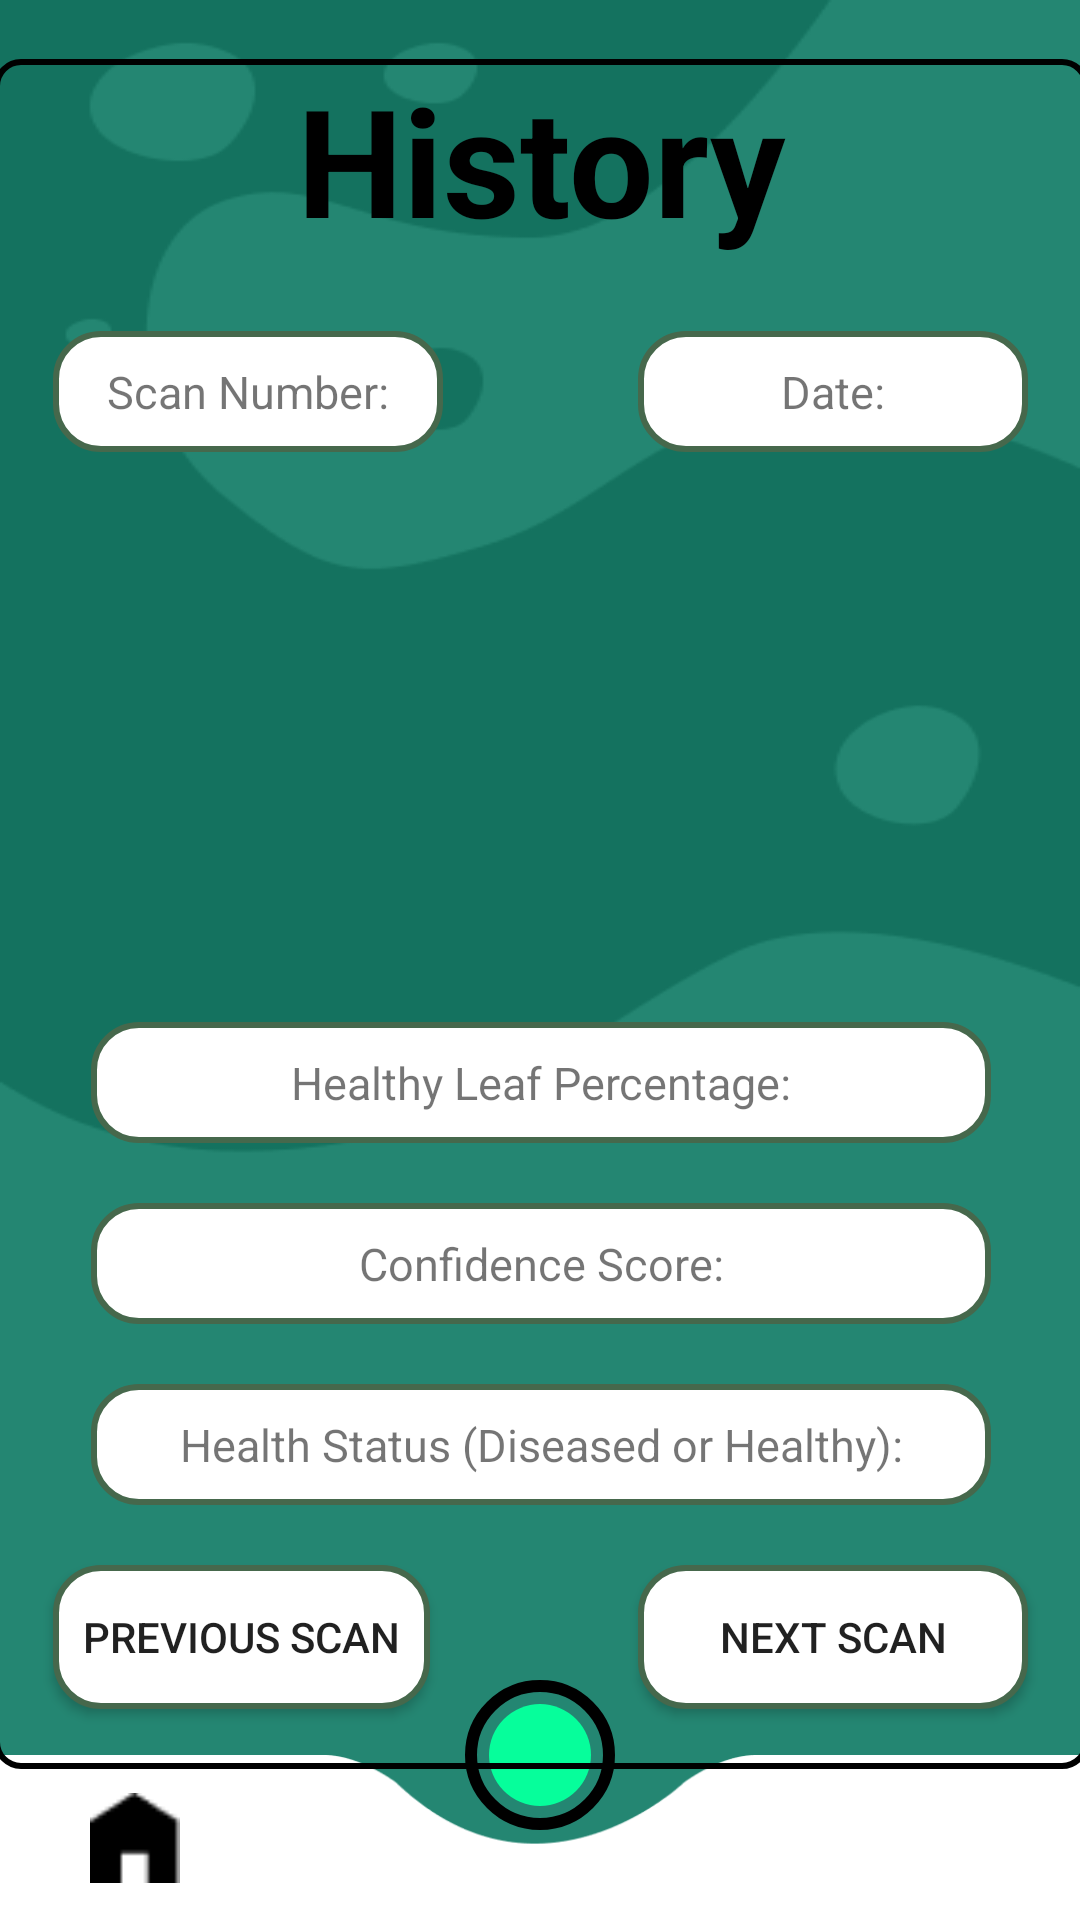

Write the Android layout XML for this screen, with the resource values it uses.
<!-- AndroidManifest.xml: application theme Theme.CottonLeaf -->
<!-- res/layout/activity_history_page.xml -->
<?xml version="1.0" encoding="utf-8"?>
<androidx.constraintlayout.widget.ConstraintLayout xmlns:android="http://schemas.android.com/apk/res/android"
    xmlns:app="http://schemas.android.com/apk/res-auto"
    xmlns:tools="http://schemas.android.com/tools"
    android:layout_width="match_parent"
    android:layout_height="match_parent"
    android:background="@drawable/profilebackground"
    android:layoutDirection="locale"
    tools:context=".HistoryPage">

    <include
        layout="@layout/navbarmain"
        />

    <View
        android:id="@+id/HistoryPageView"
        android:layout_width="365dp"
        android:layout_height="570dp"
        android:background="@drawable/textview_border"
        android:backgroundTint="@color/black"
        app:layout_constraintBottom_toBottomOf="parent"
        app:layout_constraintEnd_toEndOf="parent"
        app:layout_constraintStart_toStartOf="parent"
        app:layout_constraintTop_toTopOf="parent"
        app:layout_constraintVertical_bias="0.282" />

    <TextView
        android:id="@+id/TitleHistory"
        android:layout_width="wrap_content"
        android:layout_height="wrap_content"
        android:gravity="center"
        android:text="@string/HistoryTitle"
        android:textColor="@color/Title_colour"
        android:textSize="50sp"
        android:textStyle="bold"
        app:layout_constraintEnd_toEndOf="@id/HistoryPageView"
        app:layout_constraintStart_toStartOf="@id/HistoryPageView"
        app:layout_constraintTop_toTopOf="@id/HistoryPageView" />

    <TextView
        android:id="@+id/ScanNumber"
        android:layout_width="130dp"
        android:layout_height="wrap_content"
        android:padding="10dp"
        android:layout_marginTop="24dp"
        android:layout_marginLeft="20dp"
        android:background="@drawable/edittext_outline"
        android:gravity="center"
        android:text="@string/ScanNumber"
        android:contentDescription="@string/ScanNumberDescription"
        android:textSize="15dp"
        app:layout_constraintStart_toStartOf="@id/HistoryPageView"
        app:layout_constraintTop_toBottomOf="@+id/TitleHistory" />

    <TextView
        android:id="@+id/Date"
        android:layout_width="130dp"
        android:layout_height="wrap_content"
        android:padding="10dp"
        android:layout_marginTop="24dp"
        android:layout_marginRight="20dp"
        android:background="@drawable/edittext_outline"
        android:gravity="center"
        android:text="@string/Date"
        android:contentDescription="@string/DateDescription"
        android:textSize="15dp"
        app:layout_constraintEnd_toEndOf="@id/HistoryPageView"
        app:layout_constraintTop_toBottomOf="@+id/TitleHistory"/>

    <ImageView
        android:id="@+id/cameraimageView"
        android:layout_width="300dp"
        android:layout_height="150dp"
        android:layout_marginTop="20dp"
        android:contentDescription="@string/Photo"

        app:layout_constraintEnd_toEndOf="@id/HistoryPageView"
        app:layout_constraintStart_toStartOf="@id/HistoryPageView"
        app:layout_constraintTop_toBottomOf="@id/ScanNumber" />

    <TextView
        android:id="@+id/HealthPercentage"
        android:layout_width="300dp"
        android:layout_height="wrap_content"
        android:padding="10dp"
        android:layout_marginTop="20dp"
        android:background="@drawable/edittext_outline"
        android:gravity="center"
        android:text="@string/HealthyPercentage"
        android:contentDescription="@string/HealthyPercentage"
        android:textSize="15dp"
        app:layout_constraintEnd_toEndOf="@id/HistoryPageView"
        app:layout_constraintStart_toStartOf="@id/HistoryPageView"
        app:layout_constraintTop_toBottomOf="@id/cameraimageView" />

    <TextView
        android:id="@+id/Confidencescore"
        android:layout_width="300dp"
        android:layout_height="wrap_content"
        android:padding="10dp"
        android:layout_marginTop="20dp"
        android:background="@drawable/edittext_outline"
        android:gravity="center"
        android:text="@string/ConfidenceScore"
        android:contentDescription="@string/ConfidenceScore"
        android:textSize="15dp"
        app:layout_constraintEnd_toEndOf="@id/HistoryPageView"
        app:layout_constraintStart_toStartOf="@id/HistoryPageView"
        app:layout_constraintTop_toBottomOf="@id/HealthPercentage" />

    <TextView
        android:id="@+id/Diseasedorhealthy"
        android:layout_width="300dp"
        android:layout_height="wrap_content"
        android:padding="10dp"
        android:layout_marginTop="20dp"
        android:background="@drawable/edittext_outline"
        android:drawablePadding="12dp"
        android:gravity="center"
        android:text="@string/HealthStatus"
        android:contentDescription="@string/HealthStatus"
        android:textSize="15dp"
        app:layout_constraintEnd_toEndOf="@id/HistoryPageView"
        app:layout_constraintStart_toStartOf="@id/HistoryPageView"
        app:layout_constraintTop_toBottomOf="@id/Confidencescore" />

    <Button
        android:id="@+id/NextScan"
        android:layout_width="130dp"
        android:layout_height="wrap_content"
        android:layout_marginTop="20sp"
        android:layout_marginRight="20dp"
        android:background="@drawable/edittext_outline"
        android:text="@string/NextScan"
        android:contentDescription="@string/NextScanDescription"
        android:gravity="center"
        android:padding="10dp"
        app:layout_constraintTop_toBottomOf="@+id/Diseasedorhealthy"
        app:layout_constraintEnd_toEndOf="@id/HistoryPageView"
        />

    <Button
        android:id="@+id/LastScan"
        android:layout_width="wrap_content"
        android:layout_height="wrap_content"
        app:layout_constraintTop_toBottomOf="@+id/Diseasedorhealthy"
        app:layout_constraintStart_toStartOf="@id/HistoryPageView"
        android:layout_marginTop="20sp"
        android:layout_marginLeft="20dp"
        android:background="@drawable/edittext_outline"
        android:text="@string/PreviousScan"
        android:contentDescription="@string/PreviousScan"
        android:gravity="center"
        android:drawablePadding="15dp"
        android:padding="10dp"
        />

</androidx.constraintlayout.widget.ConstraintLayout>
<!-- res/layout/navbarmain.xml (included above) -->
<?xml version="1.0" encoding="utf-8"?>
<androidx.constraintlayout.widget.ConstraintLayout xmlns:android="http://schemas.android.com/apk/res/android"
    xmlns:app="http://schemas.android.com/apk/res-auto"
    android:layout_width="match_parent"
    android:layout_height="match_parent"
    >

    <Button
        android:id="@+id/home"
        android:layout_width="30dp"
        android:layout_height="30dp"
        android:layout_gravity="center"
        android:layout_marginStart="30sp"
        android:background="@drawable/homeicon"
        android:contentDescription="string/HomeNav"
        android:padding="4dp"
        android:textColor="@color/black"
        app:layout_constraintBottom_toBottomOf="parent"
        app:layout_constraintStart_toStartOf="parent"
        app:layout_constraintTop_toTopOf="@id/NavBar" />

    <Button
        android:id="@+id/results"
        android:layout_width="40dp"
        android:layout_height="40dp"
        android:layout_gravity="center"
        android:layout_marginStart="100sp"
        android:background="@drawable/baseline_notes_24"
        android:contentDescription="string/ResultsNav"
        android:padding="4dp"
        android:textColor="@color/black"
        app:layout_constraintBottom_toBottomOf="parent"
        app:layout_constraintStart_toStartOf="parent"
        app:layout_constraintTop_toTopOf="@id/NavBar"
        />

    <Button
        android:id="@+id/settings"
        android:layout_width="40dp"
        android:layout_height="40dp"
        android:layout_gravity="center"
        android:layout_marginEnd="100sp"
        android:background="@drawable/settingsicon"
        android:contentDescription="string/SettingsNav"
        android:padding="4dp"
        android:textColor="@color/black"
        app:layout_constraintBottom_toBottomOf="parent"
        app:layout_constraintEnd_toEndOf="parent"
        app:layout_constraintTop_toTopOf="@id/NavBar"
        />

    <Button
        android:id="@+id/profile"
        android:layout_width="40dp"
        android:layout_height="40dp"
        android:layout_gravity="center"
        android:layout_marginEnd="30sp"
        android:background="@drawable/baseline_person_24"
        android:padding="4dp"
        android:textColor="@color/black"
        android:contentDescription="string/ProfileNav"
        app:layout_constraintBottom_toBottomOf="parent"
        app:layout_constraintEnd_toEndOf="parent"
        app:layout_constraintTop_toTopOf="@id/NavBar"
        />


    <Button
        android:id="@+id/takephoto"
        android:layout_width="50dp"
        android:layout_height="50dp"
        android:layout_gravity="center"
        android:background="@drawable/takephoto"
        android:padding="4dp"
        android:textColor="@color/black"
        app:layout_constraintBottom_toBottomOf="parent"
        app:layout_constraintStart_toStartOf="parent"
        app:layout_constraintEnd_toEndOf="parent"
        android:layout_marginBottom="30sp"
        />
    <View
        android:id="@+id/NavBar"
        android:layout_width="match_parent"
        android:layout_height="55sp"
        android:background="@drawable/navbar_rendered"
        android:backgroundTint="@color/white"
        app:layout_constraintBottom_toBottomOf="parent"
        app:layout_constraintEnd_toEndOf="parent"
        app:layout_constraintStart_toStartOf="parent"
        android:layoutDirection="locale" />

</androidx.constraintlayout.widget.ConstraintLayout>
<!-- resources referenced by this layout -->
<resources>
  <color name="Title_colour">#FF000000</color>
  <color name="black">#FF000000</color>
  <color name="white">#FFFFFFFF</color>
  <!-- drawable edittext_outline (drawable) -->
  <shape xmlns:android="http://schemas.android.com/apk/res/android">
      <solid android:color="#FFFFFF" />
      <stroke
          android:width="2dp"
      android:color="@color/SecondaryColour" />
      <corners android:radius="15dp" />
  </shape>
  <!-- drawable homeicon: png bitmap (drawable, 263 bytes) -->
  <!-- drawable navbar_rendered: png bitmap (drawable, 2705 bytes) -->
  <!-- drawable profilebackground: png bitmap (drawable, 9316 bytes) -->
  <!-- drawable takephoto (drawable) -->
  <?xml version="1.0" encoding="utf-8"?>
  <layer-list xmlns:android="http://schemas.android.com/apk/res/android">
  
  
      <item>
          <shape android:shape="oval">
              <solid android:color="@android:color/transparent" />
              <stroke
                  android:width="4dp"
                  android:color="@color/black"
                  />
          </shape>
      </item>
  
  
      <item android:top="8dp" android:left="8dp" android:right="8dp" android:bottom="8dp">
          <shape android:shape="oval">
              <solid android:color="@color/green"></solid>
          </shape>
      </item>
  
  </layer-list>
  <!-- drawable textview_border (drawable) -->
  <?xml version="1.0" encoding="utf-8"?>
  <shape xmlns:android="http://schemas.android.com/apk/res/android"
      android:shape="rectangle">
      <solid android:color="@android:color/transparent" />
      <stroke
          android:width="2sp"
      android:color="@android:color/black" />
      <corners android:radius="8dp" />
  </shape>
  <string name="ConfidenceScore">Confidence Score:</string>
  <string name="Date">Date:</string>
  <string name="DateDescription">Displays the date the photo was taken</string>
  <string name="HealthStatus">Health Status (Diseased or Healthy):</string>
  <string name="HealthyPercentage">Healthy Leaf Percentage:</string>
  <string name="HistoryTitle">History</string>
  <string name="NextScan">Next Scan</string>
  <string name="NextScanDescription">Button used to go to the next scan</string>
  <string name="Photo">Displays photo that was taken</string>
  <string name="PreviousScan">Previous Scan</string>
  <string name="ScanNumber">Scan Number:</string>
  <string name="ScanNumberDescription">Displays the scan number</string>
  <style name="Theme.CottonLeaf" parent="Base.Theme.CottonLeaf" />
  <color name="SecondaryColour">#46684C</color>
  <color name="green">#06FE9B</color>
  <style name="Base.Theme.CottonLeaf" parent="Theme.AppCompat.Light.NoActionBar">
          
          
  
          <item name="android:statusBarColor">@color/SecondaryColour</item>
      </style>
</resources>
